Run: headless pygame with SDL's dummy video driver; simulated clock (each Clock.tick advances the game by its frame time, no real sleeping); random seed 0; keys injected as events and as key.get_pressed() state; mouse plan: one left click at the window centre at the start of phase 2, then a move to the lower-right quarter at the start of phase 3.
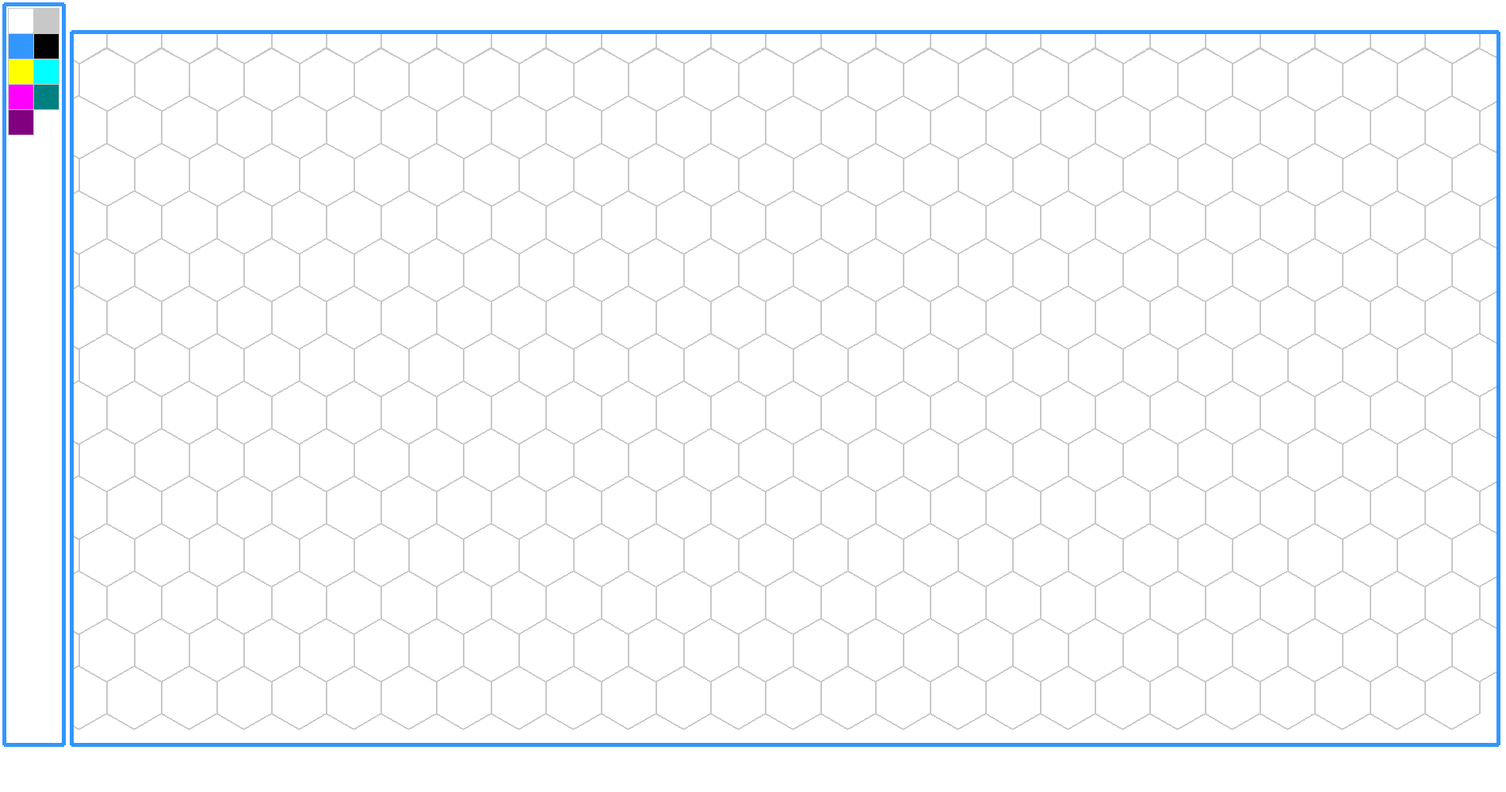
Frame 1 of 4 · flips 1–60 · no input
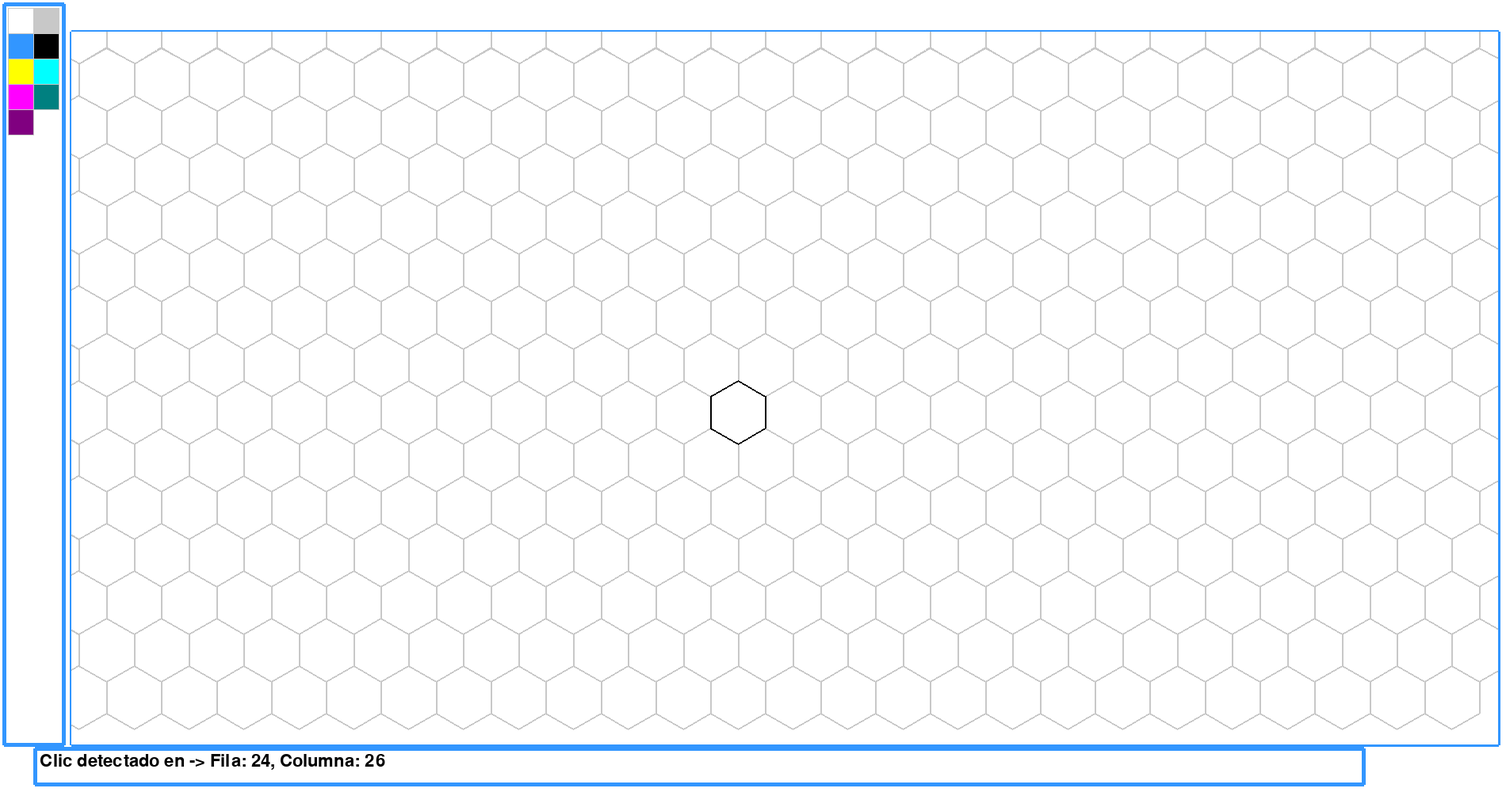
Frame 2 of 4 · flips 61–180 · clicked the window centre · tapped SPACE, RETURN · held RIGHT (→), D
Frame 3 of 4 · flips 181–300 · moved the mouse to the lower-right quarter · held DOWN (↓), S · screen unchanged from frame 2, image omitted
Frame 4 of 4 · flips 301–420 · held LEFT (←), A, UP (↑), W · screen unchanged from frame 3, image omitted

The pygame program that drew these frames:

import pygame
import math

# Inicializar Pygame
pygame.init()
ANCHO_GLOBAL = 1900
ALTO_GLOBAL = 1000
ANCHO_HEXAGONOS = 1800
ALTO_HEXAGONOS = 900
POSX_HEXAGONOS = 90
POSY_HEXAGONOS = 40
TOTAL_COLORES = 9

pantalla = pygame.display.set_mode((ANCHO_GLOBAL, ALTO_GLOBAL))
pantalla_hexagonos = pygame.Surface((ANCHO_HEXAGONOS, ALTO_HEXAGONOS))
pygame.display.set_caption("Cuadrícula Hexagonal Dinámica")
reloj = pygame.time.Clock()

# Colores
BLANCO = (255, 255, 255)
GRIS = (200, 200, 200)
AZUL = (50, 150, 255)
NEGRO = (0, 0, 0)
AMARILLO = (255, 255, 0) 
CIAN = (0, 255, 255) 
MAGENTA = (255, 0, 255) 
TEAL = (0, 128, 128) 
MORADO = (128, 0, 128)
TODOSLOSCOLORES = [BLANCO, GRIS, AZUL, NEGRO, AMARILLO, CIAN, MAGENTA, TEAL, MORADO]
colorPinchado = BLANCO

class ColoresHexagono:
    def __init__(self, color, color_borde):
        self.color = color
        self.color_borde = color_borde

    def dameColor():
        return self.color

    def dameColorBorde():
        return self.color_borde

    def ponColor(color):
        self.color = color

    def ponColorborde(color):
        self.color_borde = color
    

class Hexagono:
    def __init__(self, x, y, radio, fila, columna, color, color_borde):
        self.x = x
        self.y = y        
        self.radio = radio
        self.fila = fila
        self.columna = columna
        self.color = color
        self.color_borde = color_borde
        self.borde = 2
        self.id_adyacentes = []

    def calcular_vertices(self):
        puntos = []
        for i in range(6):
            angulo = math.radians(60 * i + 30)
            px = self.x + self.radio * math.cos(angulo)
            py = self.y + self.radio * math.sin(angulo)
            puntos.append((px, py))
        return puntos

    def dibujar(self, superficie):
        if self.x > -RADIO_HEX and self.x < ANCHO_HEXAGONOS and self.y > -RADIO_HEX and self.y < ALTO_HEXAGONOS:
            vertices = self.calcular_vertices()
            pygame.draw.polygon(superficie, self.color, vertices)
            pygame.draw.polygon(superficie, self.color_borde, vertices, self.borde)

    def contiene_punto(self, pos_mouse):
        mx, my = pos_mouse
        mx = mx - POSX_HEXAGONOS
        my = my - POSY_HEXAGONOS
        distancia = math.sqrt((mx - self.x) ** 2 + (my - self.y) ** 2)
        return distancia <= self.radio * 0.866
    
class Colores:
    def __init__(self, x, y, ancho, largo, color):
        self.x = x
        self.y = y        
        self.ancho = ancho
        self.color = color
        self.color_borde = GRIS
        self.borde = 1
        
    def dibujar(self, superficie):        
        pygame.draw.polygon(superficie, self.color, ((self.x, self.y), (self.x + self.ancho, self.y), (self.x + self.ancho, self.y + self.ancho), (self.x, self.y + self.ancho)))
        #print(f" {self.x} {self.y} {self.color}")
        pygame.draw.polygon(superficie, self.color_borde, ((self.x, self.y), (self.x + self.ancho, self.y), (self.x + self.ancho, self.y + self.ancho), (self.x, self.y + self.ancho)), 1)

    def contiene_punto(self, pos_mouse):
        mx, my = pos_mouse        
        return self.x <= mx and self.x + self.ancho >= mx and self.y <= my and self.y + self.ancho >= my        

def pintarHexagonos(X, Y, ANCHO, ALTO, annadircolores):    
    hexagonos.clear()
    #X = ANCHO / 2
    #Y = ANCHO / 2
    total = 0
    for f in range(FILAS):
        COLUMNAS_NUEVO = COLUMNAS + 1 if f % 2 == 0 else COLUMNAS
        for c in range(COLUMNAS_NUEVO):
            # Desplazar las filas impares horizontalmente el ancho de un hexágono
            desplazamiento_x = (ANCHO / 2) if (f % 2 == 1) else 0
            
            
            # Calcular posición exacta del centro
            centro_x = X + c * ANCHO  + desplazamiento_x
            centro_y = Y + f * ALTO 
            
            # Guardar el hexágono con sus coordenadas de matriz (fila, columna)            
            if annadircolores == True:
                hexagonos.append(Hexagono(centro_x, centro_y, RADIO_HEX, fila=f, columna=c, color=colorPinchado, color_borde=GRIS))
                ColoresHexagonos.append(ColoresHexagono(colorPinchado, GRIS))                
            else:                
                hexagonos.append(Hexagono(centro_x, centro_y, RADIO_HEX, fila=f, columna=c, color=ColoresHexagonos[total].color, color_borde=ColoresHexagonos[total].color_borde))

            total = total + 1

def pintarBotonesColores(X, Y, ANCHO):    
    BotonesColores.clear()
    total = 0
    for f in range(TOTAL_COLORES):
        x0 = X + total % 2 * ANCHO
        y0 = Y + total // 2 * ANCHO
        elcolor = TODOSLOSCOLORES[total]
        BotonesColores.append(Colores(x0, y0, ANCHO, ANCHO, color=elcolor))
        total = total + 1
        
    
def pintarInfo(fila, columna):
        pygame.draw.rect(pantalla, BLANCO, [50, 950, 1500, 950])        
        pygame.draw.polygon(pantalla, AZUL, ((44, 945), (44, 990), (1720, 990), (1720, 945)), 5)
        fuente = pygame.font.SysFont("arial", 32)
        texto_superficie = fuente.render(f"Clic detectado en -> Fila: {fila}, Columna: {columna}", True, NEGRO)
        pantalla.blit(texto_superficie, (50, 950))
    
# --- GENERACIÓN DINÁMICA DE LA CUADRÍCULA ---
hexagonos = []
ColoresHexagonos = []
BotonesColores = []
RADIO_HEX = 40
FILAS = 1000 // RADIO_HEX
COLUMNAS = 1840 // math.trunc(math.sqrt(2.5) * RADIO_HEX * 2)
FILAS = 100
COLUMNAS= 200

# Margen inicial para que no se pegue a las esquinas de la pantalla
MARGEN_X = RADIO_HEX - 1000
MARGEN_Y = RADIO_HEX - 1000

# Cálculos de separación matemática
ANCHO_HEX = math.sqrt(3) * RADIO_HEX  # Separación horizontal aproximada (1.732 * radio)
ALTO_HEX = RADIO_HEX * 1.5            # Separación vertical

pintarHexagonos(MARGEN_X, MARGEN_Y, ANCHO_HEX, ALTO_HEX, True)
pintarBotonesColores(10, 10, 32)

pantalla.fill(BLANCO)
pantalla_hexagonos.fill(BLANCO)
#Dibujamos el tablero de los hexagonos
#pygame.draw.polygon(pantalla, AZUL, ((POSX_HEXAGONOS, 15), (ANCHO_HEXAGONOS + POSX_HEXAGONOS, 15), (ANCHO_HEXAGONOS + POSX_HEXAGONOS, ALTO_HEXAGONOS + POSY_HEXAGONOS), (POSX_HEXAGONOS, ALTO_HEXAGONOS + POSY_HEXAGONOS)), 5)


# Bucle principal
ejecutando = True
pulsado = False
moviendo = False
infof = 0
infoc = 0
x_pulsado = MARGEN_X
y_pulsado = MARGEN_Y
idHexagono = -1
idHexagonoPrevio = -1
idColor = -1
actualizar = True

#print(f"COLUMNAS: {COLUMNAS}")
while ejecutando:
    #pantalla.fill(BLANCO)
    pintar_info = False;
    for evento in pygame.event.get():
        pintar_info = False;
        if evento.type == pygame.QUIT:
            ejecutando = False
            
        elif evento.type == pygame.MOUSEBUTTONUP:
            if evento.button == 1:
                pulsado = False;
                if not moviendo:
                    pos_clic = pygame.mouse.get_pos()
                    seleccionados = 0                    
                    total = -1
                    idHexagonoPrevio = idHexagono
                    for hexag in hexagonos:
                        total = total + 1
                        if hexag.contiene_punto(pos_clic):
                            #print(f"Clic detectado en -> Fila: {hexag.fila}, Columna: {hexag.columna}")
                            pintar_info = True;
                            infof, infoc = hexag.fila, hexag.columna                            
                            idHexagono = total                            
                            #hexag.color = BLANCO if hexag.color == colorPinchado else colorPinchado #En el caso que queramos pintar de BLANCO el hexagono que ya no está seleccionado
                            hexag.color = colorPinchado
                            ColoresHexagonos[idHexagono].color = hexag.color
                            hexag.color_borde = GRIS if hexag.color_borde == NEGRO else NEGRO
                            #print(f"ID: {idHexagono}")
                            hexag.id_adyacentes.clear()
                            if hexag.columna > 1:
                                hexag.id_adyacentes.append(hexag.fila * COLUMNAS + ((hexag.fila - 1) // 2) + hexag.columna) #Izquierda
                            if hexag.columna < COLUMNAS:
                                hexag.id_adyacentes.append(hexag.fila * COLUMNAS + ((hexag.fila - 1) // 2) + hexag.columna + 2) #Derecha
                            if hexag.columna < COLUMNAS:
                                if hexag.fila < FILAS:    
                                    hexag.id_adyacentes.append((hexag.fila + 2 - 1) * COLUMNAS + ((hexag.fila + 2) // 2) + hexag.columna + ((hexag.fila + 2) % 2)) #Abajo Derecha
                            if hexag.columna > 0 or hexag.fila % 2 == 1:
                                if hexag.fila < FILAS:
                                    hexag.id_adyacentes.append((hexag.fila + 2 - 1) * COLUMNAS + ((hexag.fila + 2) // 2) + hexag.columna - 1 + ((hexag.fila + 2) % 2)) #Abajo Izquierda
                            if hexag.fila > 0:
                                if hexag.columna < COLUMNAS:
                                    hexag.id_adyacentes.append((hexag.fila + 0 - 1) * COLUMNAS + ((hexag.fila + 2) // 2) + hexag.columna - 1 + ((hexag.fila + 2) % 2)) #Arriba Derecha
                                if hexag.columna > 0 or hexag.fila % 2 == 1:
                                    if hexag.fila > 0:
                                        hexag.id_adyacentes.append((hexag.fila + 0 - 1) * COLUMNAS + ((hexag.fila + 2) // 2) + hexag.columna - 2 + ((hexag.fila + 2) % 2)) #Arriba Izquierda
                            #print(f"Nuevo ID: {hexag.id_adyacentes}")
                            #print(f"Color pinchado {colorPinchado}")                            
                            break # Rompemos el bucle para evitar comprobar el resto una vez encontrado
                        else:
                            #hexag.color = BLANCO if hexag.color == colorPinchado else BLANCO #En el caso que queramos pintar de BLANCO el hexagono que ya no está seleccionado
                            hexag.color_borde = GRIS if hexag.color_borde == NEGRO else GRIS
                        
                else:
                    moviendo = False;
                    
                #Comprobamos si ha pulsado en los botones de colores
                pos_clic = pygame.mouse.get_pos()
                idColor = -1 
                for botonColor in BotonesColores:
                    if botonColor.contiene_punto(pos_clic):
                        botonColor.color_borde = GRIS if botonColor.color_borde == NEGRO else NEGRO
                        #print(f"color: {botonColor.color}")
                        colorPinchado = botonColor.color
                        idColor = idColor + 1
                        #break
                    else:
                        botonColor.color_borde = GRIS if botonColor.color_borde == NEGRO else GRIS
                        
        elif evento.type == pygame.MOUSEBUTTONDOWN:
            dx, dy = pygame.mouse.get_rel()
            #print(f"PULSADO: INC: F: {dx}, C: {dy} POS F {x_pulsado}, C: {y_pulsado}")
            pintarHexagonos(x_pulsado ,y_pulsado, ANCHO_HEX, ALTO_HEX, False)
            pulsado = True
            
        elif pulsado and evento.type == pygame.MOUSEMOTION:
            moviendo = True
            pintar_info = False
            pantalla_hexagonos.fill(BLANCO)
            #pantalla.fill(BLANCO), ((20, 20), (ANCHO_GLOBAL - 35, 20), (ANCHO_GLOBAL - 35, 930), (17, 930))            
            dx, dy = pygame.mouse.get_rel()
            x_pulsado = x_pulsado + dx
            y_pulsado = y_pulsado + dy
            #print(f"MOVIENDO: INC: F: {dx}, C: {dy} POS F {x_pulsado}, C: {y_pulsado}")                    
            pintarHexagonos(x_pulsado ,y_pulsado, ANCHO_HEX, ALTO_HEX, False)
            actualizar = True
            
        elif evento.type == pygame.MOUSEWHEEL:
            actualizar = True
            if evento.y > 0:
                RADIO_HEX = RADIO_HEX + 1
            elif evento.y < 0:
                RADIO_HEX = RADIO_HEX - 1
            ANCHO_HEX = math.sqrt(3) * RADIO_HEX  # Separación horizontal aproximada (1.732 * radio)
            ALTO_HEX = RADIO_HEX * 1.5            # Separación vertical
                

    if pintar_info:        
        #print("INFO")
        pintarInfo(infof, infoc)
        hexagonos[idHexagono].dibujar(pantalla_hexagonos)        
        if idHexagonoPrevio >= 0:
            hexagonos[idHexagonoPrevio].dibujar(pantalla_hexagonos)
        pantalla.blit(pantalla_hexagonos, (POSX_HEXAGONOS, POSY_HEXAGONOS))                
        #print(f"Fila: {hexagonos[idHexagono].fila}, Col: {hexagonos[idHexagono].columna}")
        BotonesColores[idColor].dibujar(pantalla)
        """
        total = 0
        for adyacentes in hexagonos[idHexagono].id_adyacentes:
            if adyacentes < len(hexagonos):
                if total == 0:
                    hexagonos[adyacentes].color = AZUL
                elif total == 1:
                    hexagonos[adyacentes].color = AMARILLO
                elif total == 2:
                    hexagonos[adyacentes].color = CIAN
                elif total == 3:
                    hexagonos[adyacentes].color = MAGENTA
                elif total == 4:
                    hexagonos[adyacentes].color = TEAL
                elif total == 5:
                    hexagonos[adyacentes].color = MORADO
                ColoresHexagonos[adyacentes].color = hexagonos[adyacentes].color
                ColoresHexagonos[adyacentes].color_borde = hexagonos[adyacentes].color_borde 
                #hexagonos[adyacentes].color = NEGRO
                hexagonos[adyacentes].dibujar(pantalla)
                #print(f"ID: {idHexagono}")
                #print(hexagonos[idHexagono].id_adyacentes)
                #print(f"Fila A: {hexagonos[adyacentes].fila}, Col A: {hexagonos[adyacentes].columna}")
                total = total + 1
        """
    elif actualizar:
        for hexag in hexagonos:
            hexag.dibujar(pantalla_hexagonos)
        pantalla.blit(pantalla_hexagonos, (POSX_HEXAGONOS, POSY_HEXAGONOS))            
        #pygame.draw.polygon(pantalla, BLANCO, ((0, 0), (ANCHO_GLOBAL, 0), (ANCHO_GLOBAL, 950), (0, 950)), 30)        
        pygame.draw.rect(pantalla, BLANCO, [0, ALTO_HEXAGONOS + POSY_HEXAGONOS + 2, ANCHO_GLOBAL, ALTO_GLOBAL]) #ABAJO
        #pygame.draw.rect(pantalla, BLANCO, [0, 0, POSX_HEXAGONOS - 2, ALTO_GLOBAL]) #IZQUIERDA
        #pygame.draw.rect(pantalla, BLANCO, [0, 0, ANCHO_GLOBAL, POSY_HEXAGONOS - 2]) #ARRIBA
        #pygame.draw.rect(pantalla, BLANCO, [POSX_HEXAGONOS + ANCHO_HEXAGONOS + 2, 0, ANCHO_GLOBAL, ALTO_GLOBAL]) #DERECHA
        pygame.draw.polygon(pantalla, AZUL, ((POSX_HEXAGONOS, POSY_HEXAGONOS), (ANCHO_HEXAGONOS + POSX_HEXAGONOS, POSY_HEXAGONOS), (ANCHO_HEXAGONOS + POSX_HEXAGONOS, ALTO_HEXAGONOS + POSY_HEXAGONOS), (POSX_HEXAGONOS, ALTO_HEXAGONOS + POSY_HEXAGONOS)), 5) #TABLERO HEXAGONOS
        pygame.draw.polygon(pantalla, AZUL, ((5, 5), (POSX_HEXAGONOS - 10, 5), (POSX_HEXAGONOS - 10, POSY_HEXAGONOS + ALTO_HEXAGONOS), (5, POSY_HEXAGONOS + ALTO_HEXAGONOS)), 5) #TABLERO COLORES
        #print("TODOS")        
        actualizar = False
                    

    for botonColor in BotonesColores:
        botonColor.dibujar(pantalla)                   

    pygame.display.flip()
    reloj.tick(60)

pygame.quit()
